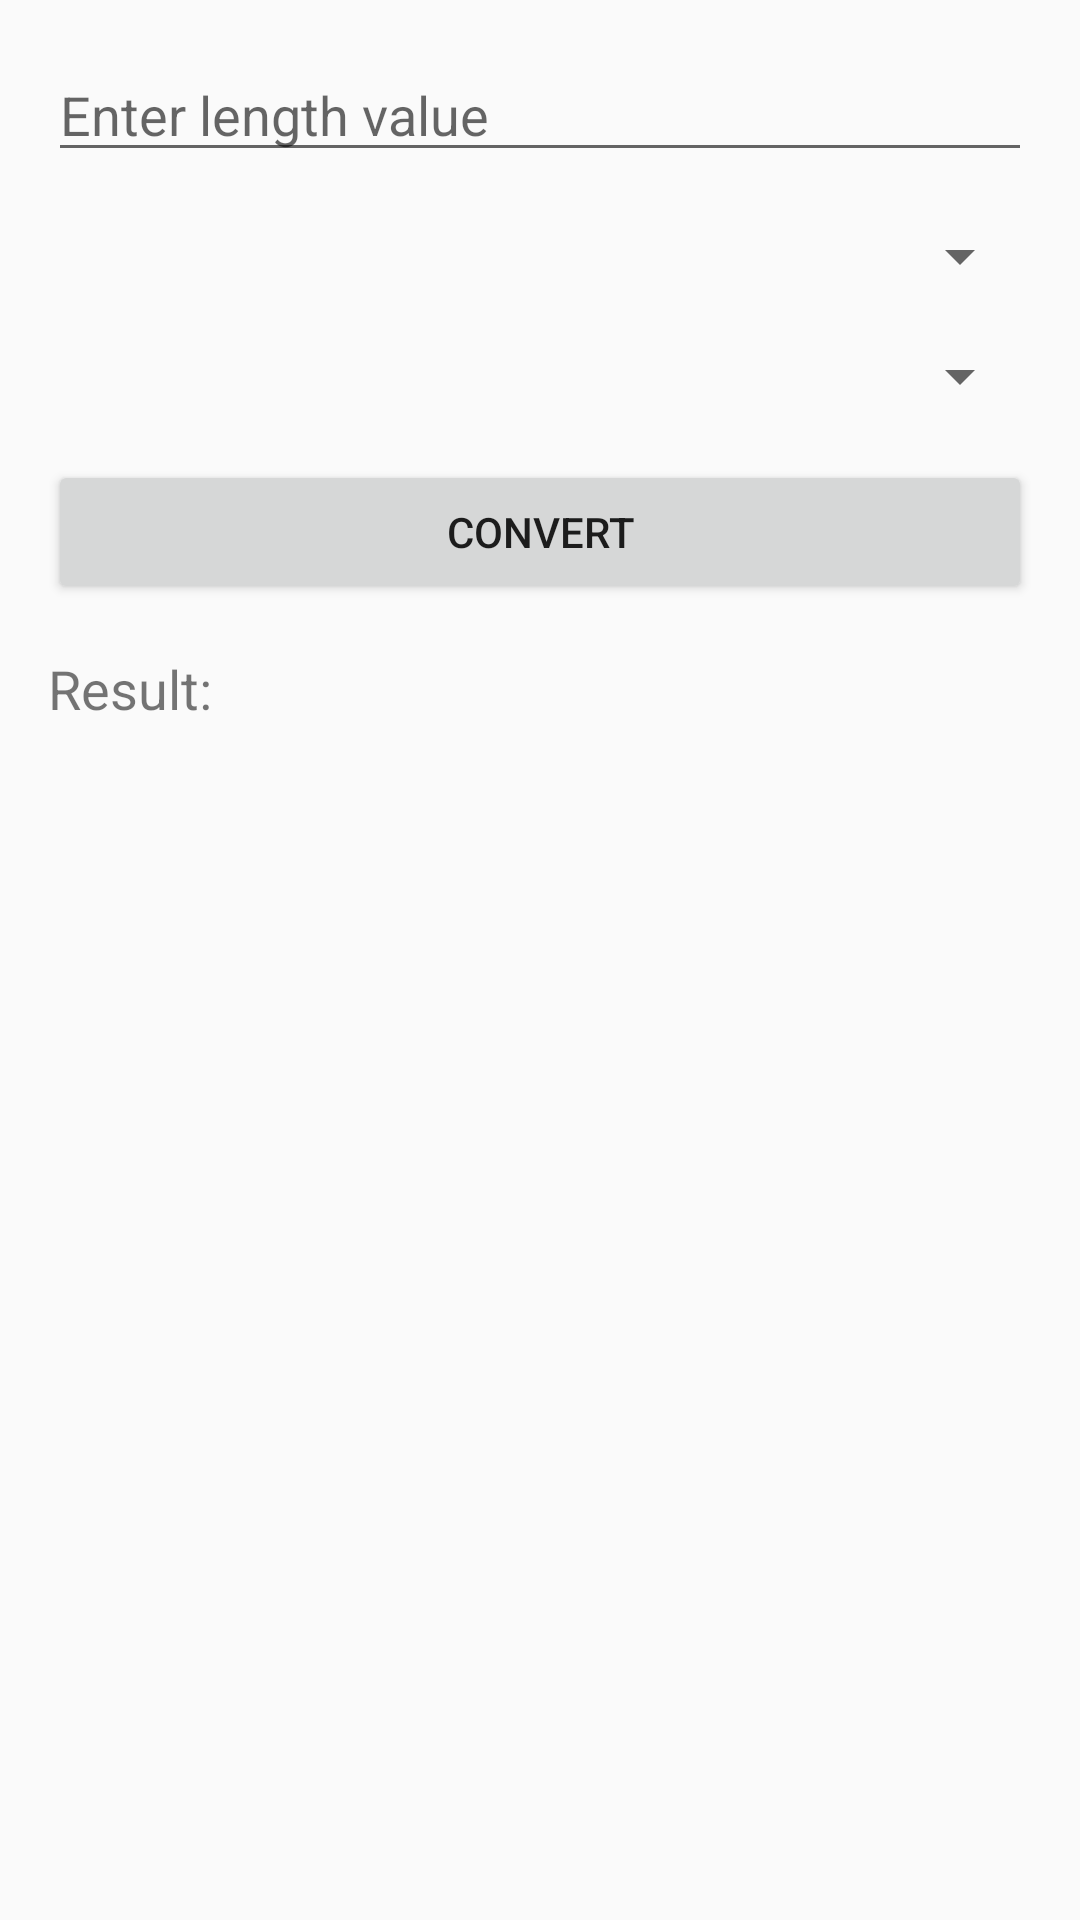

Reconstruct the res/layout file that produces this screen, plus the resources it refers to.
<!-- AndroidManifest.xml: application theme Theme.AppCompat.Light.NoActionBar -->
<!-- res/layout/activity_length_converter.xml -->
<?xml version="1.0" encoding="utf-8"?>
<LinearLayout xmlns:android="http://schemas.android.com/apk/res/android"
    android:layout_width="match_parent"
    android:layout_height="match_parent"
    android:orientation="vertical"
    android:padding="16dp">

    <EditText
        android:id="@+id/input_value"
        android:layout_width="match_parent"
        android:layout_height="wrap_content"
        android:hint="Enter length value"
        android:inputType="numberDecimal" />

    <Spinner
        android:id="@+id/input_unit_spinner"
        android:layout_width="match_parent"
        android:layout_height="wrap_content"
        android:layout_marginTop="16dp"/>

    <Spinner
        android:id="@+id/output_unit_spinner"
        android:layout_width="match_parent"
        android:layout_height="wrap_content"
        android:layout_marginTop="16dp"/>

    <Button
        android:id="@+id/convert_button"
        android:layout_width="match_parent"
        android:layout_height="wrap_content"
        android:text="Convert"
        android:layout_marginTop="16dp"/>

    <TextView
        android:id="@+id/result_textview"
        android:layout_width="match_parent"
        android:layout_height="wrap_content"
        android:layout_marginTop="16dp"
        android:text="Result: "
        android:textSize="18sp"/>

</LinearLayout>
<!-- resources referenced by this layout -->
<resources>

</resources>
